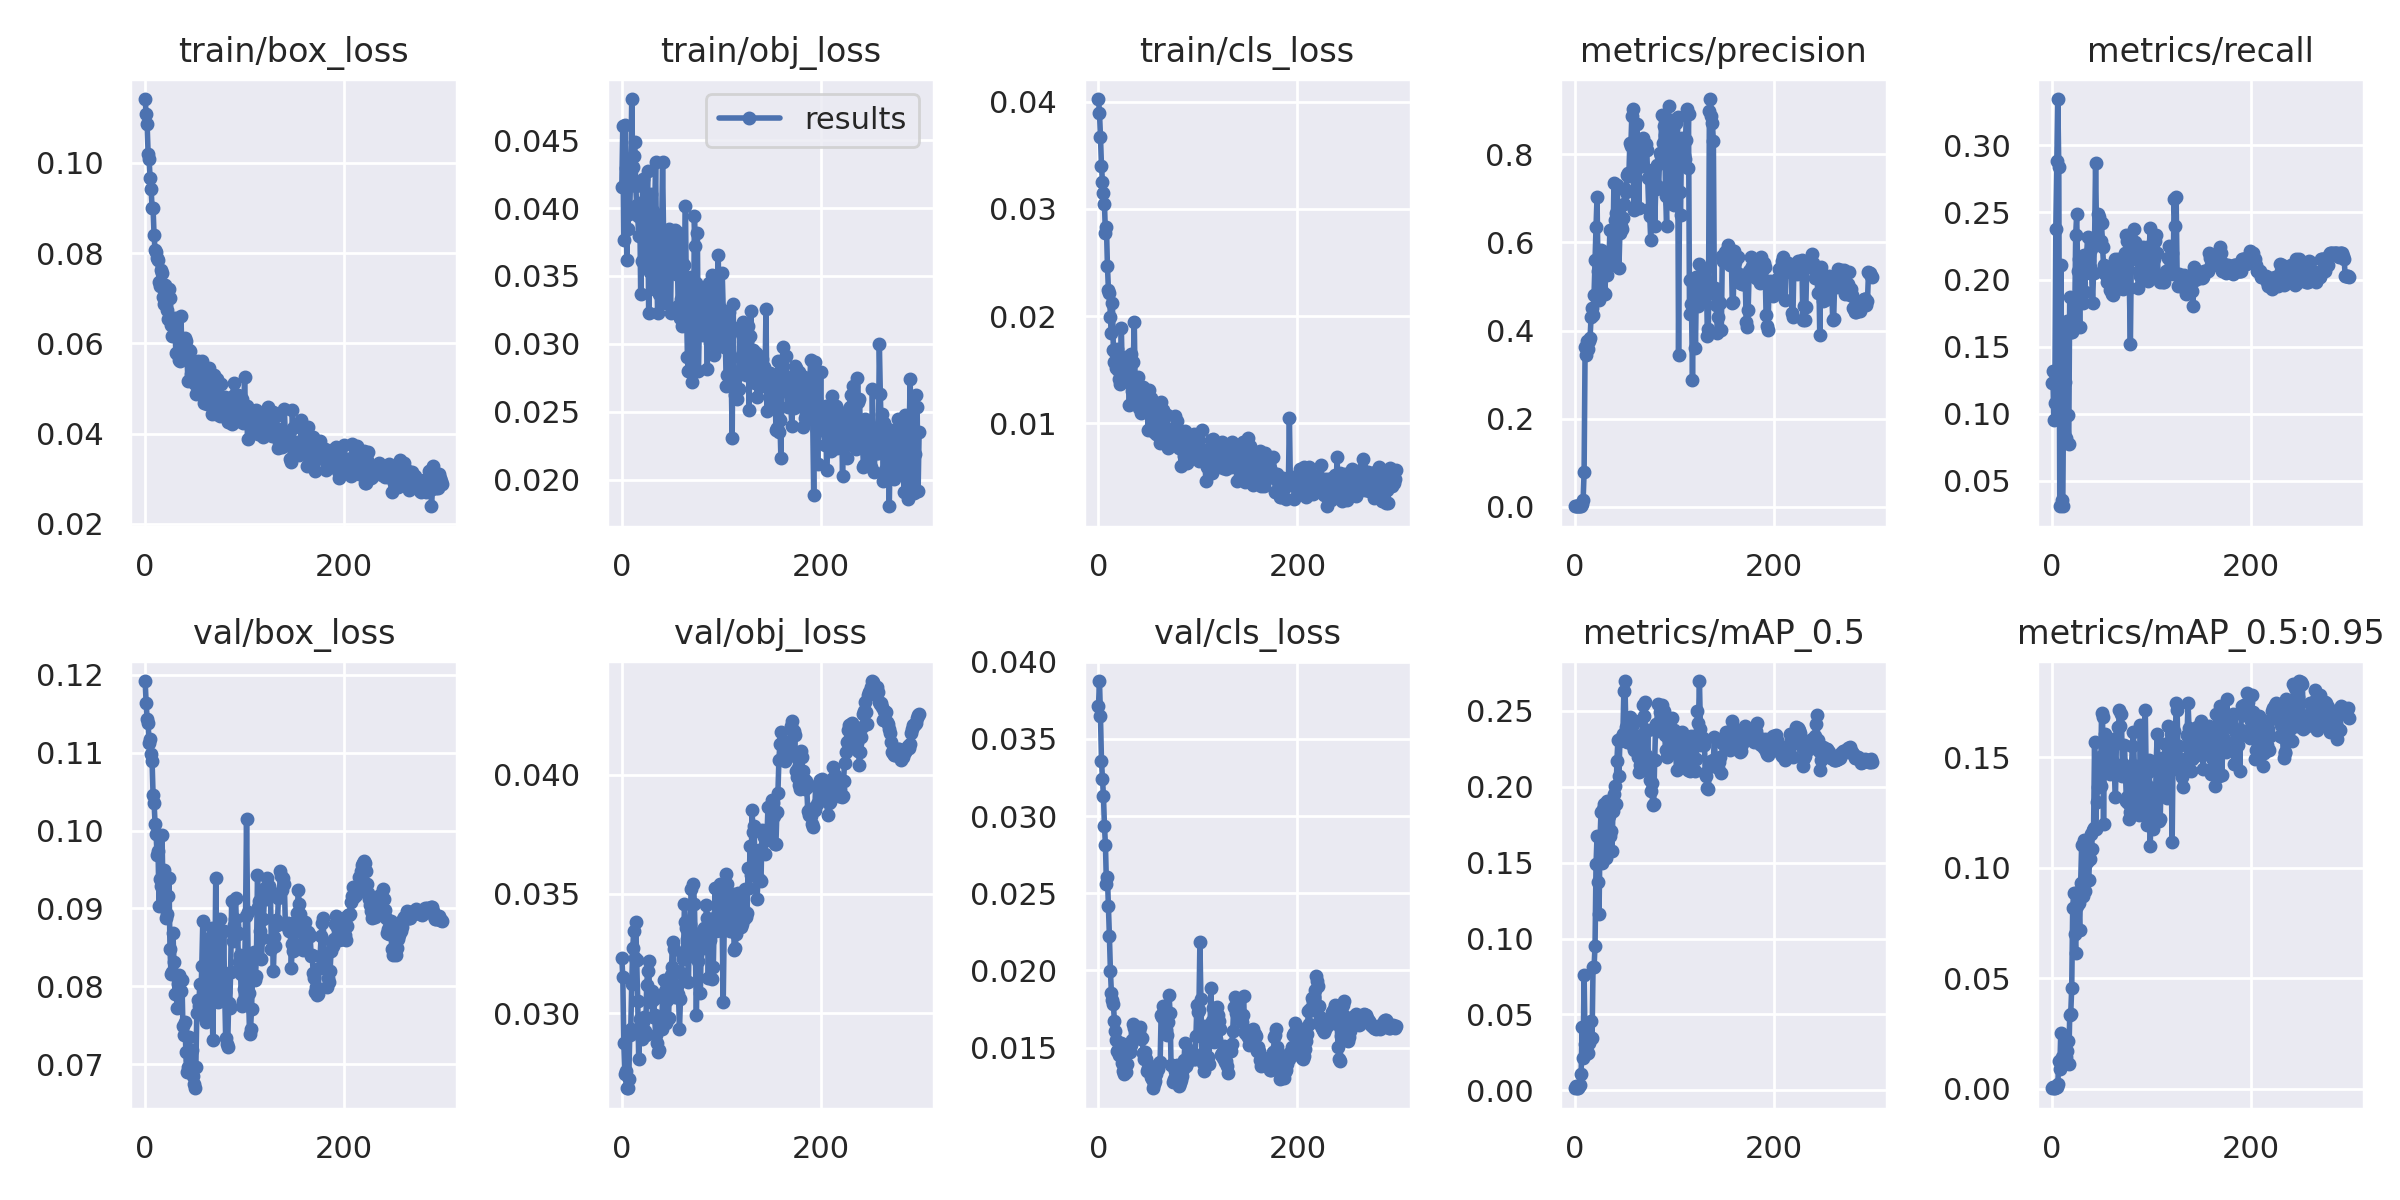

The data file committed next to this chart (first rows):
epoch, train/box_loss, train/obj_loss, train/cls_loss, metrics/precision, metrics/recall, metrics/mAP_0.5, metrics/mAP_0.5:0.95, val/box_loss, val/obj_loss, val/cls_loss, x/lr0, x/lr1, x/lr2
0, 0.1141, 0.04153, 0.04027, 0.001696, 0.1231, 0.00162, 0.0004583, 0.1192, 0.03233, 0.03712, 0.0964, 0.0004, 0.0004
1, 0.1109, 0.04603, 0.03901, 0.001611, 0.1322, 0.002959, 0.0008451, 0.1164, 0.03152, 0.03875, 0.0919, 0.000897, 0.000897
2, 0.1086, 0.03762, 0.03675, 0.001561, 0.095, 0.001672, 0.0004657, 0.1143, 0.02876, 0.03646, 0.08739, 0.001391, 0.001391
3, 0.102, 0.04613, 0.03405, 0.001761, 0.1083, 0.001406, 0.0003183, 0.1138, 0.02743, 0.0336, 0.08288, 0.001881, 0.001881
4, 0.1008, 0.04293, 0.03256, 0.002282, 0.2378, 0.002985, 0.0008718, 0.1112, 0.02758, 0.03244, 0.07837, 0.002368, 0.002368
5, 0.09659, 0.03621, 0.03152, 0.002657, 0.2883, 0.003697, 0.001015, 0.1117, 0.02685, 0.03131, 0.07385, 0.002852, 0.002852
6, 0.09425, 0.03848, 0.03045, 0.002965, 0.3344, 0.01068, 0.002138, 0.1098, 0.02685, 0.02938, 0.06933, 0.003333, 0.003333
7, 0.09003, 0.03954, 0.02774, 0.007259, 0.2839, 0.04201, 0.01283, 0.1089, 0.02724, 0.02814, 0.06481, 0.00381, 0.00381
8, 0.08988, 0.03986, 0.02831, 0.01504, 0.03111, 0.02131, 0.009083, 0.1045, 0.02908, 0.02558, 0.06028, 0.004284, 0.004284
9, 0.0839, 0.04281, 0.02472, 0.07888, 0.2111, 0.07625, 0.02548, 0.1036, 0.02934, 0.02606, 0.05575, 0.004755, 0.004755
10, 0.0806, 0.04803, 0.02245, 0.3619, 0.03556, 0.03056, 0.01445, 0.1009, 0.03123, 0.02418, 0.05122, 0.005222, 0.005222
11, 0.0803, 0.04302, 0.02216, 0.3446, 0.03111, 0.02413, 0.01141, 0.0996, 0.03272, 0.0222, 0.04669, 0.005686, 0.005686
12, 0.07885, 0.0438, 0.01996, 0.3756, 0.1278, 0.04453, 0.01524, 0.09688, 0.03344, 0.01998, 0.04215, 0.006147, 0.006147
13, 0.07837, 0.04483, 0.01842, 0.3583, 0.1233, 0.02475, 0.01178, 0.09744, 0.03229, 0.01853, 0.0376, 0.006604, 0.006604
14, 0.07365, 0.04161, 0.02121, 0.3761, 0.08167, 0.0312, 0.01458, 0.09031, 0.03381, 0.01808, 0.03306, 0.007058, 0.007058
15, 0.07277, 0.04022, 0.01682, 0.3831, 0.1694, 0.03512, 0.01721, 0.09373, 0.03223, 0.01781, 0.02851, 0.007509, 0.007509
16, 0.07631, 0.03944, 0.01572, 0.4299, 0.09924, 0.04584, 0.02186, 0.09287, 0.03053, 0.01674, 0.02396, 0.007957, 0.007957
17, 0.07568, 0.03794, 0.01668, 0.4506, 0.07722, 0.03456, 0.01124, 0.09942, 0.02808, 0.01605, 0.0194, 0.008401, 0.008401
18, 0.0703, 0.04035, 0.01519, 0.4344, 0.1872, 0.08146, 0.03356, 0.092, 0.02976, 0.01548, 0.01484, 0.008842, 0.008842
19, 0.06864, 0.03364, 0.01696, 0.4818, 0.1606, 0.08101, 0.0339, 0.09492, 0.02921, 0.01476, 0.01028, 0.009279, 0.009279
20, 0.07295, 0.03608, 0.01496, 0.5608, 0.1606, 0.09545, 0.04567, 0.09135, 0.02891, 0.01487, 0.00934, 0.00934, 0.00934
21, 0.06847, 0.04211, 0.01416, 0.6357, 0.1694, 0.1489, 0.08195, 0.08876, 0.02962, 0.01451, 0.00934, 0.00934, 0.00934
22, 0.06747, 0.0359, 0.01369, 0.7026, 0.1694, 0.1674, 0.08863, 0.08925, 0.02983, 0.0152, 0.009307, 0.009307, 0.009307
23, 0.06535, 0.03812, 0.01886, 0.5344, 0.1694, 0.1372, 0.07003, 0.0916, 0.02925, 0.01529, 0.009274, 0.009274, 0.009274
24, 0.07204, 0.03997, 0.01423, 0.4694, 0.2333, 0.1161, 0.06151, 0.09393, 0.02908, 0.01398, 0.009241, 0.009241, 0.009241
25, 0.07005, 0.03995, 0.01538, 0.527, 0.2486, 0.1655, 0.08254, 0.08479, 0.03116, 0.01351, 0.009208, 0.009208, 0.009208
26, 0.06416, 0.04272, 0.01547, 0.5818, 0.2067, 0.1832, 0.08901, 0.08164, 0.03175, 0.01331, 0.009175, 0.009175, 0.009175
27, 0.06153, 0.03228, 0.01548, 0.4896, 0.2156, 0.1497, 0.08419, 0.08179, 0.0322, 0.01378, 0.009142, 0.009142, 0.009142
28, 0.0653, 0.03528, 0.01618, 0.5706, 0.165, 0.1854, 0.07176, 0.0868, 0.03059, 0.01341, 0.009109, 0.009109, 0.009109
29, 0.06553, 0.04106, 0.01431, 0.5783, 0.2156, 0.1884, 0.09324, 0.08312, 0.03047, 0.01392, 0.009076, 0.009076, 0.009076
30, 0.06252, 0.03764, 0.01429, 0.4826, 0.2139, 0.1821, 0.1102, 0.07897, 0.03091, 0.01484, 0.009043, 0.009043, 0.009043
31, 0.05778, 0.03981, 0.01168, 0.5693, 0.1828, 0.1528, 0.08735, 0.08142, 0.02982, 0.01521, 0.00901, 0.00901, 0.00901
32, 0.06557, 0.03406, 0.01413, 0.5253, 0.2183, 0.1905, 0.1124, 0.0772, 0.0306, 0.01471, 0.008977, 0.008977, 0.008977
33, 0.05779, 0.03941, 0.01644, 0.5583, 0.1908, 0.1581, 0.08936, 0.08026, 0.0299, 0.01518, 0.008944, 0.008944, 0.008944
34, 0.05642, 0.04336, 0.01303, 0.5612, 0.205, 0.1809, 0.1079, 0.08143, 0.02906, 0.01549, 0.008911, 0.008911, 0.008911
35, 0.05606, 0.03618, 0.01569, 0.6293, 0.2183, 0.1674, 0.1026, 0.08086, 0.02875, 0.01653, 0.008878, 0.008878, 0.008878
36, 0.06612, 0.03227, 0.01945, 0.5688, 0.2317, 0.1708, 0.1033, 0.07938, 0.02836, 0.01628, 0.008845, 0.008845, 0.008845
37, 0.05802, 0.03369, 0.01272, 0.5495, 0.2139, 0.1575, 0.09435, 0.08082, 0.02843, 0.01595, 0.008812, 0.008812, 0.008812
38, 0.05714, 0.03611, 0.01415, 0.5904, 0.2094, 0.1842, 0.1037, 0.07487, 0.02932, 0.01609, 0.008779, 0.008779, 0.008779
39, 0.05681, 0.0382, 0.0122, 0.7346, 0.2228, 0.1955, 0.1153, 0.07375, 0.02947, 0.01582, 0.008746, 0.008746, 0.008746
40, 0.0611, 0.0379, 0.01434, 0.6502, 0.205, 0.2004, 0.1085, 0.07543, 0.02932, 0.01622, 0.008713, 0.008713, 0.008713
41, 0.06044, 0.04341, 0.01144, 0.6672, 0.1828, 0.1887, 0.1169, 0.07158, 0.03066, 0.01606, 0.00868, 0.00868, 0.00868
42, 0.05779, 0.03807, 0.01255, 0.7306, 0.205, 0.2173, 0.1178, 0.06907, 0.03138, 0.01632, 0.008647, 0.008647, 0.008647
43, 0.0516, 0.03451, 0.011, 0.6834, 0.2289, 0.2306, 0.1567, 0.06969, 0.03091, 0.01558, 0.008614, 0.008614, 0.008614
44, 0.05846, 0.03299, 0.0121, 0.5412, 0.2867, 0.207, 0.1172, 0.07348, 0.02959, 0.01561, 0.008581, 0.008581, 0.008581
45, 0.05836, 0.03831, 0.01342, 0.6222, 0.2333, 0.2304, 0.1299, 0.07061, 0.03055, 0.01466, 0.008548, 0.008548, 0.008548
46, 0.05314, 0.03559, 0.01281, 0.6363, 0.2488, 0.2322, 0.1362, 0.06972, 0.03067, 0.01427, 0.008515, 0.008515, 0.008515
47, 0.05233, 0.03848, 0.01152, 0.6313, 0.2467, 0.2323, 0.1408, 0.07189, 0.02979, 0.01472, 0.008482, 0.008482, 0.008482
48, 0.05404, 0.036, 0.01247, 0.6544, 0.2432, 0.235, 0.15, 0.06855, 0.03115, 0.01426, 0.008449, 0.008449, 0.008449
49, 0.05269, 0.03227, 0.01203, 0.6863, 0.2289, 0.2632, 0.1371, 0.06753, 0.03158, 0.01346, 0.008416, 0.008416, 0.008416
50, 0.05097, 0.03726, 0.009353, 0.7215, 0.2422, 0.2697, 0.1697, 0.06693, 0.03191, 0.01368, 0.008383, 0.008383, 0.008383
51, 0.04872, 0.03813, 0.01309, 0.7142, 0.2244, 0.2393, 0.1679, 0.06965, 0.03299, 0.01372, 0.00835, 0.00835, 0.00835
52, 0.05323, 0.03761, 0.01239, 0.7534, 0.211, 0.2295, 0.1197, 0.07663, 0.03268, 0.01378, 0.008317, 0.008317, 0.008317
53, 0.05605, 0.03628, 0.01239, 0.7581, 0.2041, 0.241, 0.1602, 0.07824, 0.03069, 0.01306, 0.008284, 0.008284, 0.008284
54, 0.0522, 0.03835, 0.01016, 0.7506, 0.2067, 0.2436, 0.1507, 0.07749, 0.03119, 0.01298, 0.008251, 0.008251, 0.008251
55, 0.04926, 0.03515, 0.01152, 0.8263, 0.1978, 0.2457, 0.1547, 0.08037, 0.0308, 0.01236, 0.008218, 0.008218, 0.008218
56, 0.05452, 0.03523, 0.009166, 0.8179, 0.2022, 0.2393, 0.1477, 0.07836, 0.03114, 0.01262, 0.008185, 0.008185, 0.008185
57, 0.05598, 0.03276, 0.0118, 0.888, 0.2, 0.2401, 0.1555, 0.08265, 0.03081, 0.01282, 0.008152, 0.008152, 0.008152
58, 0.04891, 0.0382, 0.00898, 0.903, 0.1924, 0.227, 0.1568, 0.08836, 0.02932, 0.0133, 0.008119, 0.008119, 0.008119
59, 0.04689, 0.03187, 0.01027, 0.6738, 0.2022, 0.2241, 0.1421, 0.07809, 0.0306, 0.01375, 0.008086, 0.008086, 0.008086
... 240 more rows
